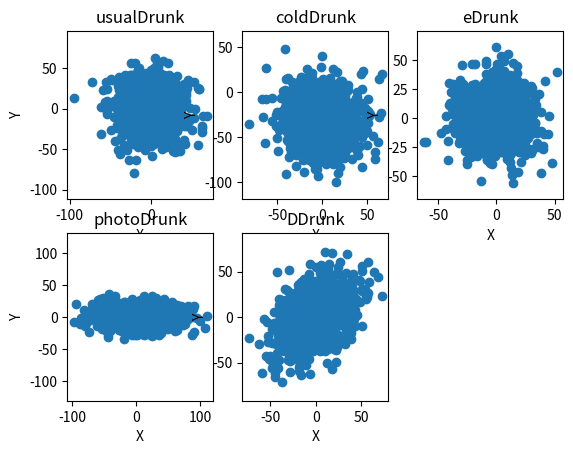

Write the Python code that produced this figure.
import random, math
import matplotlib.pyplot as plt

"""
    Suppose we use a simulation to simulate a random walk of a class of drunk, returning a collection of actual distances from the origin for a set of trials.

    Each graph below was generated by using one of the above five classes of a drunk (UsualDrunk, ColdDrunk, EDrunk, PhotoDrunk, or DDrunk). For each graph, indicate which Drunk class is mostly likely to have resulted in that distribution of distances. Click on each image to see a larger view.

    File will generate plots for each drunk type.
    (1000 tryours of 1000 steps for each drunk)

    Alcohol is bad, m'key?
    https://cdn.meme.am/instances/250x250/23187447.jpg

"""


class Drunk(object):
    def __init__(self):
        self.positions = [];
        self.position_x = 0.0;
        self.position_y = 0.0;
        pass

    def reset(self):
        self.position_x = 0
        self.position_y = 0
        return self;



    def move(self):
        pos = self.takeStep()
        self.position_x += pos[0]
        self.position_y += pos[1]
        # self.positions.append( ( self.position_x, self.position_y ) )
        return self;

class UsualDrunk(Drunk):
    def takeStep(self):
        stepChoices =\
            [(0.0,1.0), (0.0,-1.0), (1.0, 0.0), (-1.0, 0.0)]
        return random.choice(stepChoices)

class ColdDrunk(Drunk):
    def takeStep(self):
        stepChoices =\
            [(0.0,0.9), (0.0,-1.03), (1.03, 0.0), (-1.03, 0.0)]
        return random.choice(stepChoices)

class EDrunk(Drunk):
    def takeStep(self):
        ang = 2 * math.pi * random.random()
        length = 0.5 + 0.5 * random.random()
        return (length * math.sin(ang), length * math.cos(ang))

class PhotoDrunk(Drunk):
    def takeStep(self):
        stepChoices =\
                    [(0.0, 0.5),(0.0, -0.5),
                     (1.5, 0.0),(-1.5, 0.0)]
        return random.choice(stepChoices)

class DDrunk(Drunk):
    def takeStep(self):
        stepChoices =\
                    [(0.85, 0.85), (-0.85, -0.85),
                     (-0.56, 0.56), (0.56, -0.56)]
        return random.choice(stepChoices)



if __name__ == '__main__':

    myDrunkWalks = {
        'usualDrunk' : UsualDrunk(),
        'coldDrunk' : ColdDrunk(),
        'eDrunk' : EDrunk(),
        'photoDrunk' : PhotoDrunk(),
        'DDrunk' : DDrunk()
    }

    n = 0;

    results = {}

    for j in range(1000):
        for typeofdrunk, drunk in myDrunkWalks.items():
            drunk.reset();

            for i in range(1000):
                drunk.move()


            r = results.get(typeofdrunk, [])
            r.append( (drunk.position_x, drunk.position_y) );
            results.update({ typeofdrunk : r });





    for k,i in myDrunkWalks.items():
        n += 1;
        plt.subplot(2,3, n);
        plt.title(k)

        x = [x[0] for x in results.get(k)],
        y = [y[1] for y in results.get(k)]
        print(x,y)

        plt.scatter( x, y );
        plt.axis('equal')
        plt.xlabel("X")
        plt.ylabel("Y")


    plt.show()
